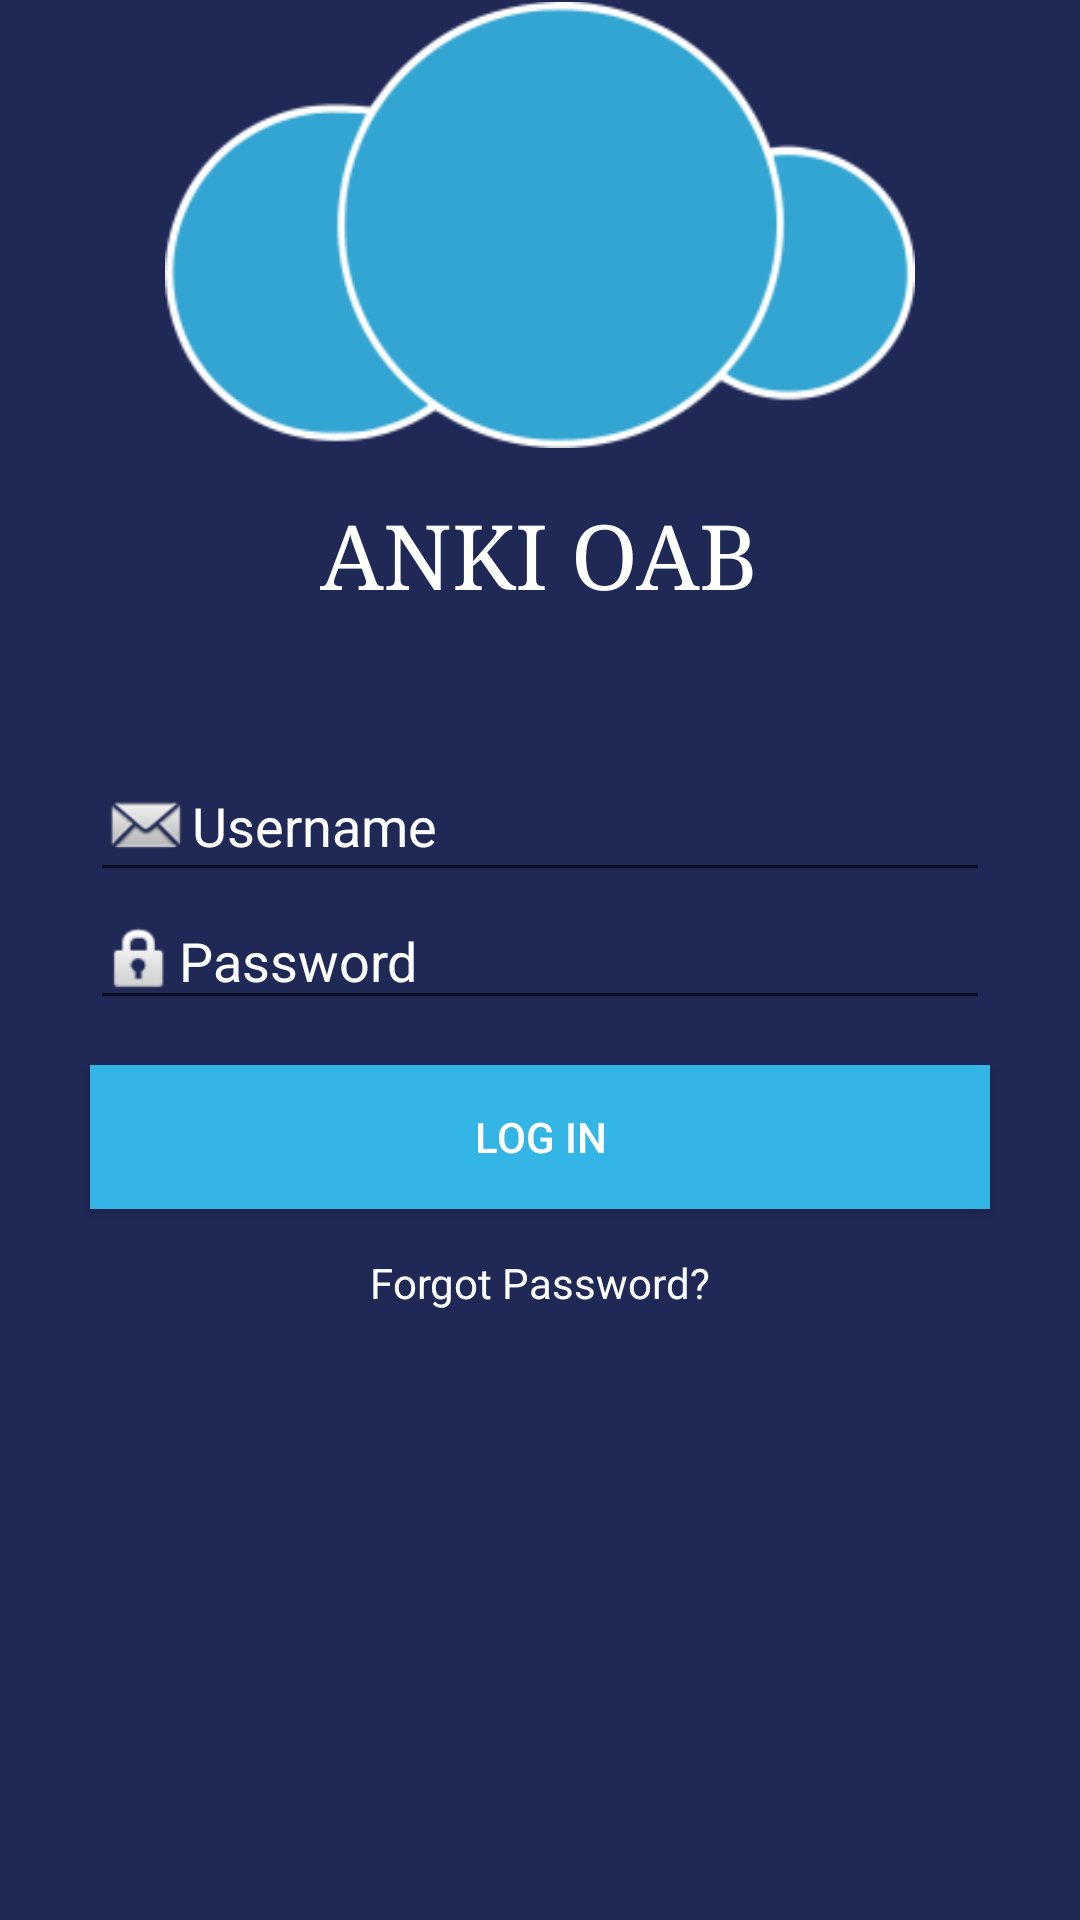

Reconstruct the res/layout file that produces this screen, plus the resources it refers to.
<!-- AndroidManifest.xml: application theme AppTheme -->
<!-- res/layout/activity_tela_inicial.xml -->
<?xml version="1.0" encoding="utf-8"?>
<RelativeLayout xmlns:android="http://schemas.android.com/apk/res/android"
    xmlns:tools="http://schemas.android.com/tools"
    android:id="@+id/activity_tela_inicial"
    android:layout_width="match_parent"
    android:layout_height="match_parent"
    android:paddingBottom="@dimen/activity_vertical_margin"
    android:paddingLeft="@dimen/activity_horizontal_margin"
    android:paddingRight="@dimen/activity_horizontal_margin"
    android:paddingTop="@dimen/activity_vertical_margin"
    tools:context="lucas.com.br.ankioab.TelaInicial"
    android:background="@color/colorPrimaryDark">

    <ImageView
        android:layout_width="250dp"
        android:layout_height="150dp"
        android:id="@+id/imageInicial"
        android:src="@drawable/cloudlogo"
        android:layout_centerHorizontal="true" />

    <TextView
        android:layout_width="wrap_content"
        android:layout_height="wrap_content"
        android:id="@+id/textInicial"
        android:text="ANKI OAB"
        style="@style/FontInicial"
        android:textColor="@android:color/background_light"
        android:layout_below="@+id/imageInicial"
        android:layout_centerHorizontal="true"
        android:layout_marginTop="15dp" />

    <EditText
        android:layout_width="300dp"
        android:layout_height="wrap_content"
        android:hint="Username"
        android:id="@+id/editEmail"
        android:textColorHint="@android:color/background_light"
        android:textColor="@android:color/background_light"
        android:layout_below="@+id/textInicial"
        android:layout_centerHorizontal="true"
        android:layout_marginTop="46dp"
        android:inputType="textEmailAddress"
        android:drawableLeft="@android:drawable/sym_action_email" />

    <EditText
        android:layout_width="300dp"
        android:layout_height="wrap_content"
        android:hint="Password"
        android:id="@+id/editSenha"
        android:layout_below="@+id/editEmail"
        android:textColorHint="@android:color/background_light"
        android:textColor="@android:color/background_light"
        android:layout_centerHorizontal="true"
        android:inputType="textPassword"
        android:drawableLeft="@android:drawable/ic_lock_idle_lock" />

    <Button
        android:layout_width="300dp"
        android:layout_height="wrap_content"
        android:id="@+id/botaoCriarUsuario"
        android:text="LOG IN"
        android:onClick="consultar"
        android:background="@android:color/holo_blue_light"
        android:textColor="@android:color/background_light"
        android:layout_below="@+id/editSenha"
        android:layout_centerHorizontal="true"
        android:layout_marginTop="15dp" />

    <TextView
        android:layout_width="wrap_content"
        android:layout_height="wrap_content"
        android:text="Forgot Password?"
        android:layout_below="@id/botaoCriarUsuario"
        android:layout_centerHorizontal="true"
        android:layout_marginTop="15dp"
        android:textColor="@android:color/background_light"
        />

</RelativeLayout>
<!-- resources referenced by this layout -->
<resources>
  <color name="colorPrimaryDark">#202856</color>
  <!-- drawable cloudlogo: png bitmap (drawable, 9159 bytes) -->
  <style name="FontInicial">
          <item name="android:textSize">30sp</item>
          <item name="android:typeface">serif</item>
      </style>
  <style name="AppTheme" parent="Theme.AppCompat.Light.DarkActionBar">
          
          <item name="colorPrimary">@color/colorPrimary</item>
          <item name="colorPrimaryDark">@color/colorPrimaryDark</item>
          <item name="colorAccent">@color/colorAccent</item>
      </style>
  <color name="colorPrimary">#3F51B5</color>
  <color name="colorAccent">#FF4081</color>
</resources>
